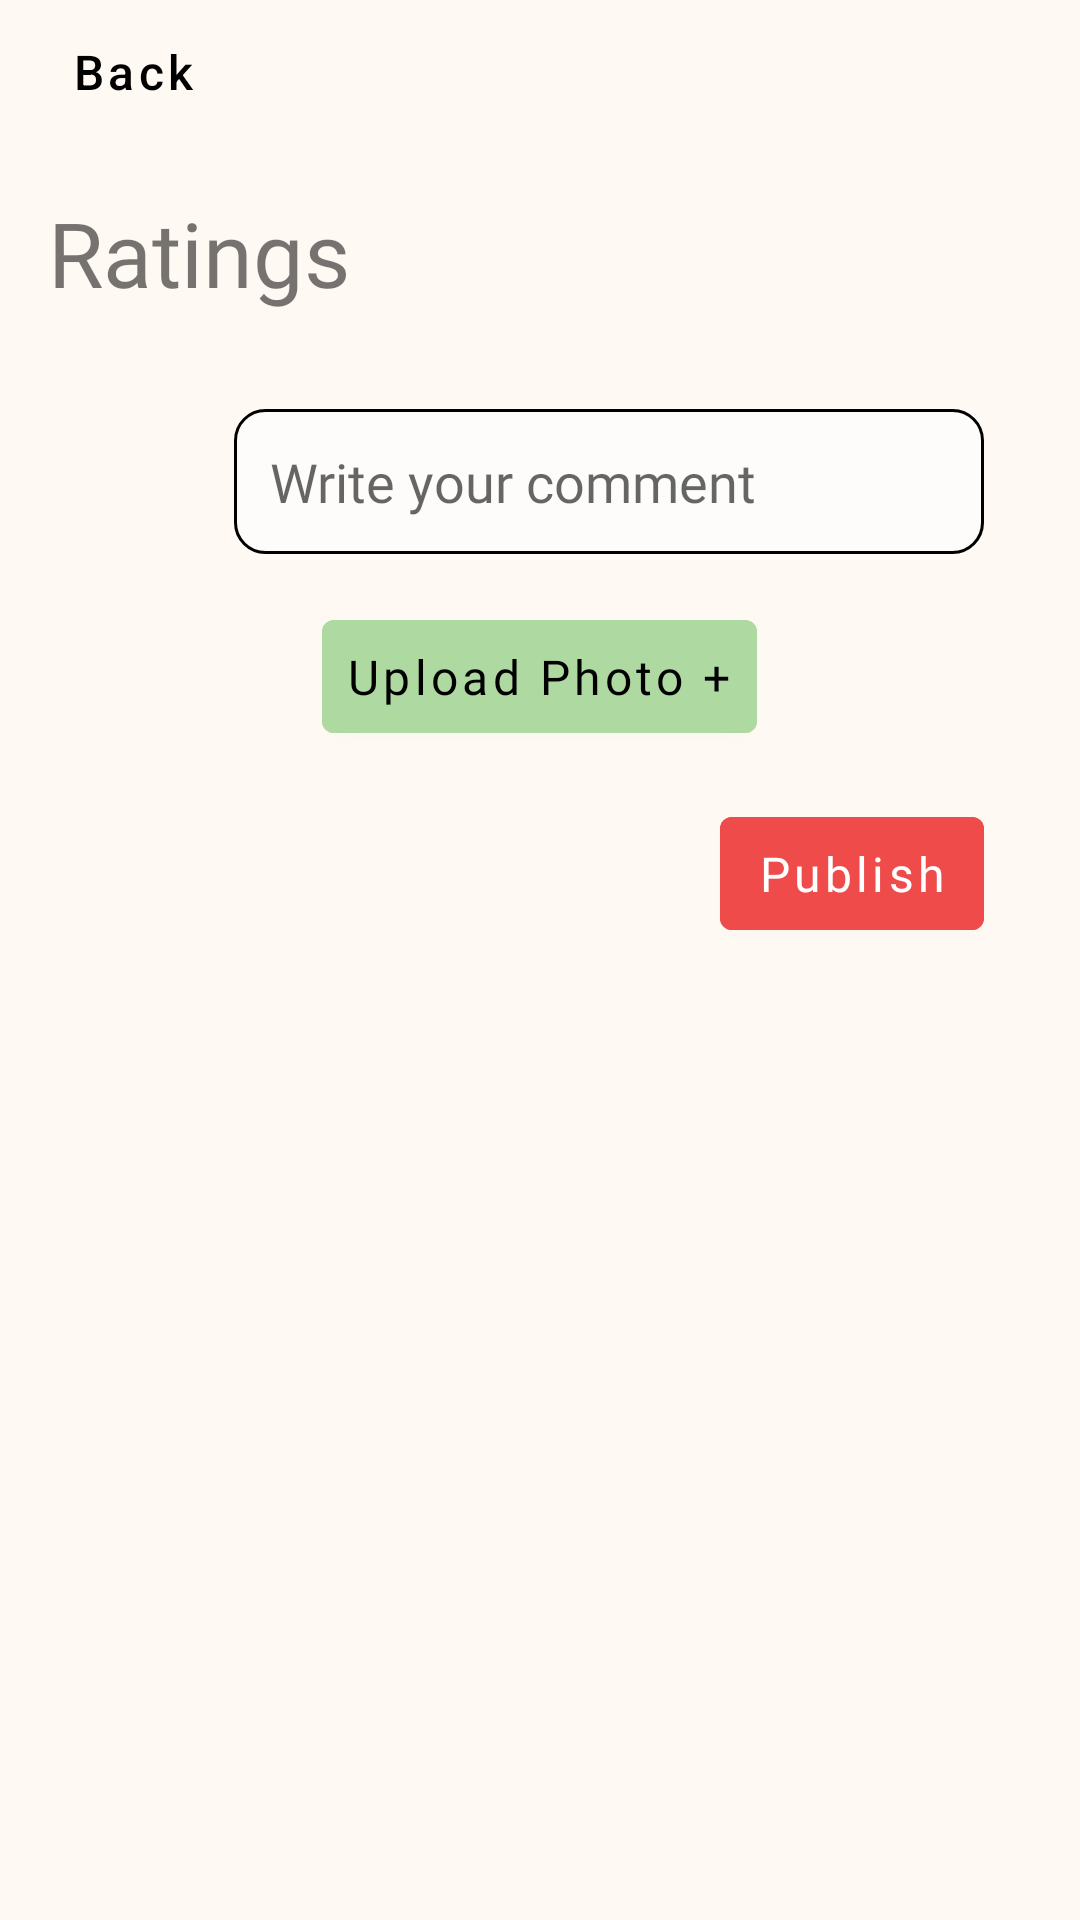

Android layout source for this screen:
<!-- AndroidManifest.xml: application theme Theme.M3_App -->
<!-- res/layout/fragment_ratings.xml -->
<androidx.constraintlayout.widget.ConstraintLayout xmlns:android="http://schemas.android.com/apk/res/android"
    xmlns:app="http://schemas.android.com/apk/res-auto"
    xmlns:tools="http://schemas.android.com/tools"
    android:layout_width="match_parent"
    android:layout_height="match_parent"
    android:background="@color/beige"
    tools:context=".ui.search.DetailsFragment">

    <LinearLayout
        android:id="@+id/header_title_ratings"
        android:layout_width="0dp"
        android:layout_height="wrap_content"
        android:orientation="horizontal"
        android:background="@color/beige"
        android:paddingHorizontal="16dp"
        app:layout_constraintEnd_toEndOf="parent"
        app:layout_constraintStart_toStartOf="parent"
        app:layout_constraintTop_toTopOf="parent">

        <com.google.android.material.button.MaterialButton
            android:id="@+id/backTextRatings"
            style="@style/Widget.MaterialComponents.Button.TextButton.Icon"
            android:layout_width="wrap_content"
            android:layout_height="wrap_content"
            android:text="@string/back"
            android:textAllCaps="false"
            android:textColor="@color/black"
            android:textSize="16sp"
            android:gravity="start|center_vertical"
            app:icon="@drawable/arrow_back_ios_24px"
            app:iconGravity="textStart"
            app:iconPadding="0dp" />

    </LinearLayout>

    <ScrollView
        android:id="@+id/scrollView2"
        android:layout_width="0dp"
        android:layout_height="0dp"
        app:layout_constraintBottom_toTopOf="@+id/linearLayout4"
        app:layout_constraintEnd_toEndOf="parent"
        app:layout_constraintStart_toStartOf="parent"
        app:layout_constraintTop_toBottomOf="@id/header_title_ratings">

        <LinearLayout
            android:layout_width="match_parent"
            android:layout_height="wrap_content"
            android:orientation="vertical"
            android:padding="16dp">

            <TextView
                android:layout_width="match_parent"
                android:layout_height="wrap_content"
                android:layout_marginBottom="16dp"
                android:fontFamily="@font/sf_pro_text_bold"
                android:text="@string/title_ratings"
                android:textSize="30sp" />

            <LinearLayout
                android:layout_width="match_parent"
                android:layout_height="wrap_content"
                android:background="@drawable/card_background"
                android:orientation="vertical"
                android:padding="16dp">

                <LinearLayout
                    android:layout_width="match_parent"
                    android:layout_height="wrap_content"
                    android:orientation="horizontal">

                    <ImageView
                        android:layout_width="38dp"
                        android:layout_height="match_parent"
                        android:layout_marginEnd="8dp"
                        android:contentDescription="@string/profile_picture"
                        android:src="@drawable/account_circle_24px" />

                    <EditText
                        android:layout_width="0dp"
                        android:layout_height="wrap_content"
                        android:layout_weight="1"
                        android:autofillHints="your comment"
                        android:background="@drawable/searchbox_background"
                        android:fontFamily="@font/sf_pro_text_regular"
                        android:hint="@string/write_your_comment"
                        android:inputType="textMultiLine"
                        android:padding="12dp"
                        android:textSize="18sp" />
                </LinearLayout>


                <com.google.android.material.button.MaterialButton
                    android:layout_width="wrap_content"
                    android:layout_height="wrap_content"
                    android:layout_gravity="center_horizontal"
                    android:layout_marginVertical="16dp"
                    android:backgroundTint="@color/main_green"
                    android:padding="8dp"
                    android:textAllCaps="false"
                    android:fontFamily="@font/sf_pro_text_semibold"
                    android:text="@string/upload_photo"
                    android:textColor="@android:color/black"
                    android:textSize="16sp" />

                <com.google.android.material.button.MaterialButton
                    android:layout_width="wrap_content"
                    android:layout_height="wrap_content"
                    android:layout_gravity="end"
                    android:backgroundTint="@color/red"
                    android:padding="8dp"
                    android:text="@string/publish"
                    android:fontFamily="@font/sf_pro_text_semibold"
                    android:textAllCaps="false"
                    android:textColor="@android:color/white"
                    android:textSize="16sp" />
            </LinearLayout>

            <androidx.recyclerview.widget.RecyclerView
                android:id="@+id/FeedbackRecyclerView"
                android:layout_width="match_parent"
                android:layout_height="wrap_content"
                android:orientation="horizontal"
                android:paddingVertical="10dp"
                app:layoutManager="androidx.recyclerview.widget.LinearLayoutManager"
                tools:listitem="@layout/item_feedback" />
        </LinearLayout>

    </ScrollView>
    <LinearLayout
        android:id="@+id/linearLayout4"
        android:layout_width="match_parent"
        android:layout_height="50dp"
        app:layout_constraintBottom_toBottomOf="parent"
        app:layout_constraintEnd_toEndOf="parent"
        android:orientation="vertical"/>
</androidx.constraintlayout.widget.ConstraintLayout>
<!-- res/layout/item_feedback.xml (included above) -->
<?xml version="1.0" encoding="utf-8"?>
<LinearLayout xmlns:android="http://schemas.android.com/apk/res/android"
    xmlns:app="http://schemas.android.com/apk/res-auto"
    android:layout_width="match_parent"
    android:layout_height="wrap_content"
    android:layout_marginBottom="10dp"
    android:background="@drawable/card_background"
    android:orientation="vertical"
    android:padding="16dp">

    <LinearLayout
        android:layout_width="match_parent"
        android:layout_height="wrap_content"
        android:orientation="horizontal">

        <ImageView
            android:id="@+id/imageView2"
            android:layout_width="wrap_content"
            android:layout_height="wrap_content"
            android:contentDescription="@string/image"
            app:srcCompat="@drawable/account_circle_24px" />

        <RatingBar
            android:id="@+id/ratingBar"
            style="@style/Widget.AppCompat.RatingBar.Small"
            android:layout_width="wrap_content"
            android:layout_height="wrap_content"
            android:layout_gravity="center"
            android:numStars="5"
            android:progressTint="#FFD700"
            android:rating="4.5"
            android:secondaryProgressTint="#FFD700"
            android:stepSize="0.5"
            android:thumbTint="#FFD700" />
    </LinearLayout>

        <LinearLayout
            android:layout_width="match_parent"
            android:layout_height="wrap_content"
            android:orientation="vertical"
            android:layout_marginTop="8dp">

            <TextView
                android:id="@+id/textTitleComment"
                android:layout_width="match_parent"
                android:layout_height="wrap_content"
                android:background="@drawable/title_background"
                android:fontFamily="@font/sf_pro_text_regular"
                android:padding="16dp"
                android:text="@string/comment"
                android:textSize="16sp" />

            <TextView
                android:id="@+id/textViewType"
                android:layout_width="wrap_content"
                android:layout_height="wrap_content"
                android:layout_marginVertical="10dp"
                android:fontFamily="@font/sf_pro_text_regular"
                android:text="@string/user_s_photos"
                android:textColor="#666"
                android:textSize="15sp" />

            <LinearLayout
                android:layout_width="match_parent"
                android:layout_height="wrap_content"
                android:orientation="horizontal">

                <androidx.cardview.widget.CardView
                    android:layout_width="160dp"
                    android:layout_height="150dp"
                    app:cardCornerRadius="10dp"
                    app:cardElevation="4dp">

                    <ImageView
                        android:id="@+id/firstPhoto"
                        android:layout_width="match_parent"
                        android:layout_height="match_parent"
                        android:contentDescription="@string/image"
                        android:scaleType="centerCrop"
                        android:src="@drawable/placeholder" />
                </androidx.cardview.widget.CardView>

                <View
                    android:layout_width="0dp"
                    android:layout_height="0dp"
                    android:layout_weight="1" />

                <androidx.cardview.widget.CardView
                    android:layout_width="160dp"
                    android:layout_height="150dp"
                    app:cardCornerRadius="10dp"
                    app:cardElevation="4dp">

                    <ImageView
                        android:id="@+id/secondPhoto"
                        android:layout_width="match_parent"
                        android:layout_height="match_parent"
                        android:contentDescription="@string/image"
                        android:scaleType="centerCrop"
                        android:src="@drawable/placeholder" />
                </androidx.cardview.widget.CardView>
            </LinearLayout>
        </LinearLayout>
</LinearLayout>
<!-- resources referenced by this layout -->
<resources>
  <color name="beige">#FFF9F3</color>
  <color name="black">#FF000000</color>
  <color name="main_green">#AED9A0</color>
  <color name="red">#F04B4B</color>
  <!-- drawable searchbox_background (drawable) -->
  <?xml version="1.0" encoding="utf-8"?>
      <shape xmlns:android="http://schemas.android.com/apk/res/android"
          android:shape="rectangle">
  
          <solid android:color="@color/secondary_beige"/> 
  
          <stroke
              android:width="1dp"
              android:color="@android:color/black" /> 
  
          <corners android:radius="10dp"/> 
  
      </shape>
  <string name="back">Back</string>
  <string name="comment">Comment</string>
  <string name="image">image</string>
  <string name="profile_picture">Profile picture</string>
  <string name="publish">Publish</string>
  <string name="title_ratings">Ratings</string>
  <string name="upload_photo">Upload Photo +</string>
  <string name="user_s_photos">User\'s photos:</string>
  <string name="write_your_comment">Write your comment</string>
  <style name="Theme.M3_App" parent="Theme.MaterialComponents.DayNight.DarkActionBar">
          <item name="android:colorControlNormal">@android:color/black</item>
          
          <item name="colorPrimary">@color/black</item>
          <item name="colorPrimaryVariant">@color/secondary_green</item>
          <item name="colorOnPrimary">@color/white</item>
          
          <item name="colorSecondary">@color/teal_200</item>
          <item name="colorSecondaryVariant">@color/teal_700</item>
          <item name="colorOnSecondary">@color/black</item>
          
          <item name="android:statusBarColor">?attr/colorPrimaryVariant</item>
          
          <item name="materialAlertDialogTheme">
              @style/ThemeOverlay.MaterialComponents.MaterialAlertDialog
          </item>
      </style>
  <color name="secondary_beige">#fdfcfb</color>
  <color name="secondary_green">#C8E6C9</color>
  <color name="white">#FFFFFFFF</color>
  <color name="teal_200">#FF03DAC5</color>
  <color name="teal_700">#FF018786</color>
</resources>
